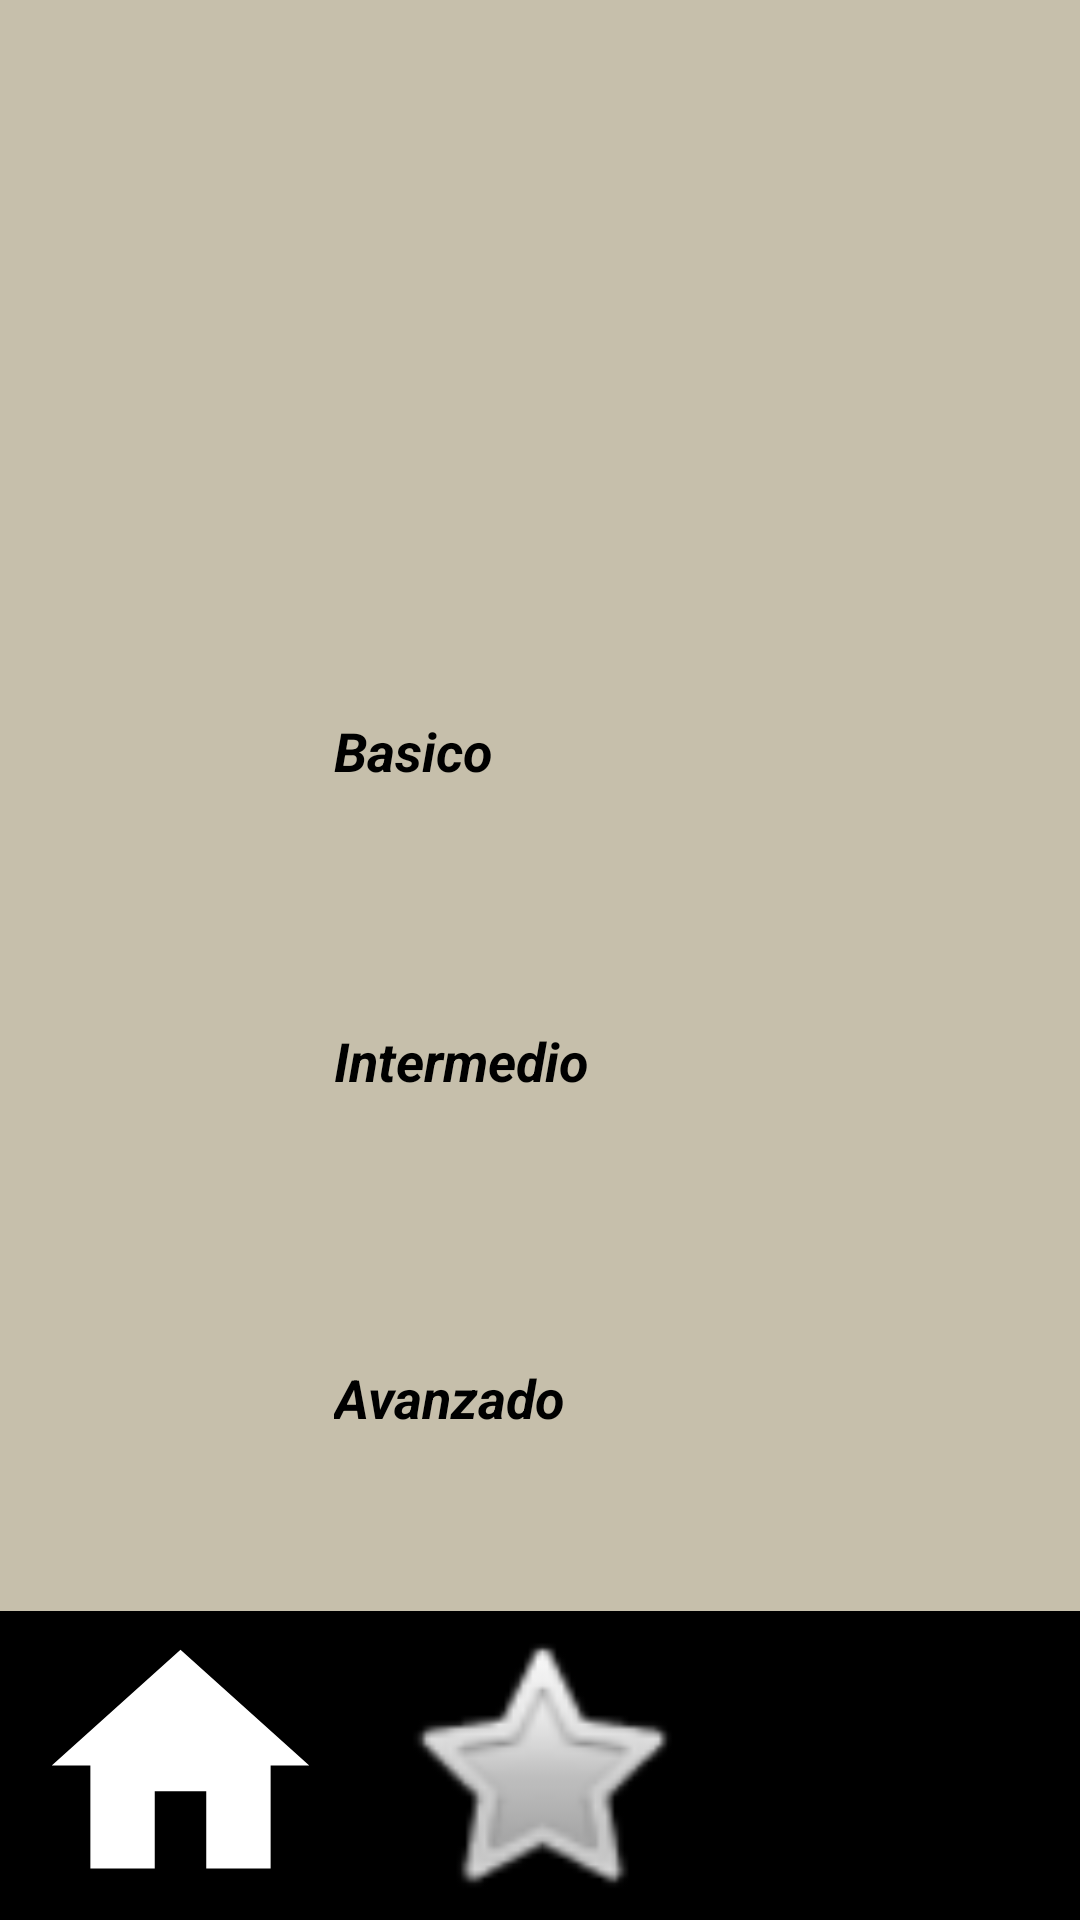

This screen was rendered from an Android layout file. Write that file and the resources it references.
<!-- AndroidManifest.xml: application theme Theme.GeniusKids -->
<!-- res/layout/activity_nivel.xml -->
<?xml version="1.0" encoding="utf-8"?>
<androidx.constraintlayout.widget.ConstraintLayout xmlns:android="http://schemas.android.com/apk/res/android"
    xmlns:app="http://schemas.android.com/apk/res-auto"
    xmlns:tools="http://schemas.android.com/tools"
    android:layout_width="match_parent"
    android:layout_height="match_parent"
    android:background="#C6BFAB"
    tools:context=".niveles.Nivel">

    <TextView
        android:id="@+id/textViewMateriaF"
        android:layout_width="380dp"
        android:layout_height="98dp"
        android:textAlignment="center"
        android:textColor="#000000"
        android:textSize="40sp"
        android:textStyle="bold|italic"
        app:layout_constraintBottom_toTopOf="@+id/idBasico"
        app:layout_constraintEnd_toEndOf="parent"
        app:layout_constraintStart_toStartOf="parent"
        app:layout_constraintTop_toTopOf="parent" />
    <Button
        android:id="@+id/idAvanzado"
        android:layout_width="168dp"
        android:layout_height="62dp"
        android:backgroundTint="#E3CF9C"
        android:padding="16dp"
        android:text="Avanzado"
        android:textColor="#000000"
        android:textSize="18sp"
        android:textStyle="bold|italic"
        app:layout_constraintBottom_toBottomOf="parent"
        app:layout_constraintEnd_toEndOf="parent"
        app:layout_constraintHorizontal_bias="0.497"
        app:layout_constraintStart_toStartOf="parent"
        app:layout_constraintTop_toTopOf="parent"
        app:layout_constraintVertical_bias="0.757" />

    <Button
        android:id="@+id/idBasico"
        android:layout_width="168dp"
        android:layout_height="62dp"
        android:backgroundTint="#E3CF9C"
        android:padding="16dp"
        android:text="Basico"
        android:textColor="#000000"
        android:textSize="18sp"
        android:textStyle="bold|italic"
        app:layout_constraintBottom_toBottomOf="parent"
        app:layout_constraintEnd_toEndOf="parent"
        app:layout_constraintHorizontal_bias="0.497"
        app:layout_constraintStart_toStartOf="parent"
        app:layout_constraintTop_toTopOf="parent"
        app:layout_constraintVertical_bias="0.384" />

    <Button
        android:id="@+id/idmedio"
        android:layout_width="168dp"
        android:layout_height="62dp"
        android:backgroundTint="#E3CF9C"
        android:padding="16dp"
        android:text="Intermedio"
        android:textColor="#000000"
        android:textSize="18sp"
        android:textStyle="bold|italic"
        app:layout_constraintBottom_toBottomOf="parent"
        app:layout_constraintEnd_toEndOf="parent"
        app:layout_constraintHorizontal_bias="0.497"
        app:layout_constraintStart_toStartOf="parent"
        app:layout_constraintTop_toTopOf="parent"
        app:layout_constraintVertical_bias="0.563" />

    <LinearLayout
        android:id="@+id/navigationBar"
        android:layout_width="0dp"
        android:layout_height="103dp"
        android:orientation="horizontal"
        app:layout_constraintBottom_toBottomOf="parent"
        app:layout_constraintEnd_toEndOf="parent"
        app:layout_constraintStart_toStartOf="parent">

        <ImageButton
            android:id="@+id/btnHome"
            android:layout_width="0dp"
            android:layout_height="match_parent"
            android:layout_weight="1"
            android:background="@drawable/cuadrado"
            android:src="@drawable/diseno_botones"
            android:text="Home" />

        <ImageButton
            android:id="@+id/btnMaterias"
            android:layout_width="0dp"
            android:layout_height="match_parent"
            android:layout_weight="1"
            android:background="@drawable/cuadrado"
            android:src="@android:drawable/btn_star"
            android:text="Back" />

        <ImageButton
            android:id="@+id/btnPerfil"
            android:layout_width="0dp"
            android:layout_height="match_parent"
            android:layout_weight="1"
            android:background="@drawable/cuadrado"
            android:src="@drawable/fui_ic_anonymous_white_24dp"
            android:text="Menu" />

    </LinearLayout>

</androidx.constraintlayout.widget.ConstraintLayout>
<!-- resources referenced by this layout -->
<resources>
  <!-- drawable cuadrado (drawable) -->
  <?xml version="1.0" encoding="utf-8"?>
  <layer-list xmlns:android="http://schemas.android.com/apk/res/android">
  
      <item android:right="0dp">
          <shape android:shape="rectangle">
              <solid android:color="#000000" />
          </shape>
      </item>
  
  </layer-list>
  <!-- drawable diseno_botones (drawable) -->
  <vector xmlns:android="http://schemas.android.com/apk/res/android"
      android:width="24dp"
      android:height="24dp"
      android:viewportWidth="24"
      android:viewportHeight="24">
      <path
          android:fillColor="#FFFFFF"
          android:pathData="M10,20v-6h4v6h5v-8h3L12,3 2,12h3v8h5z" />
  </vector>
</resources>
